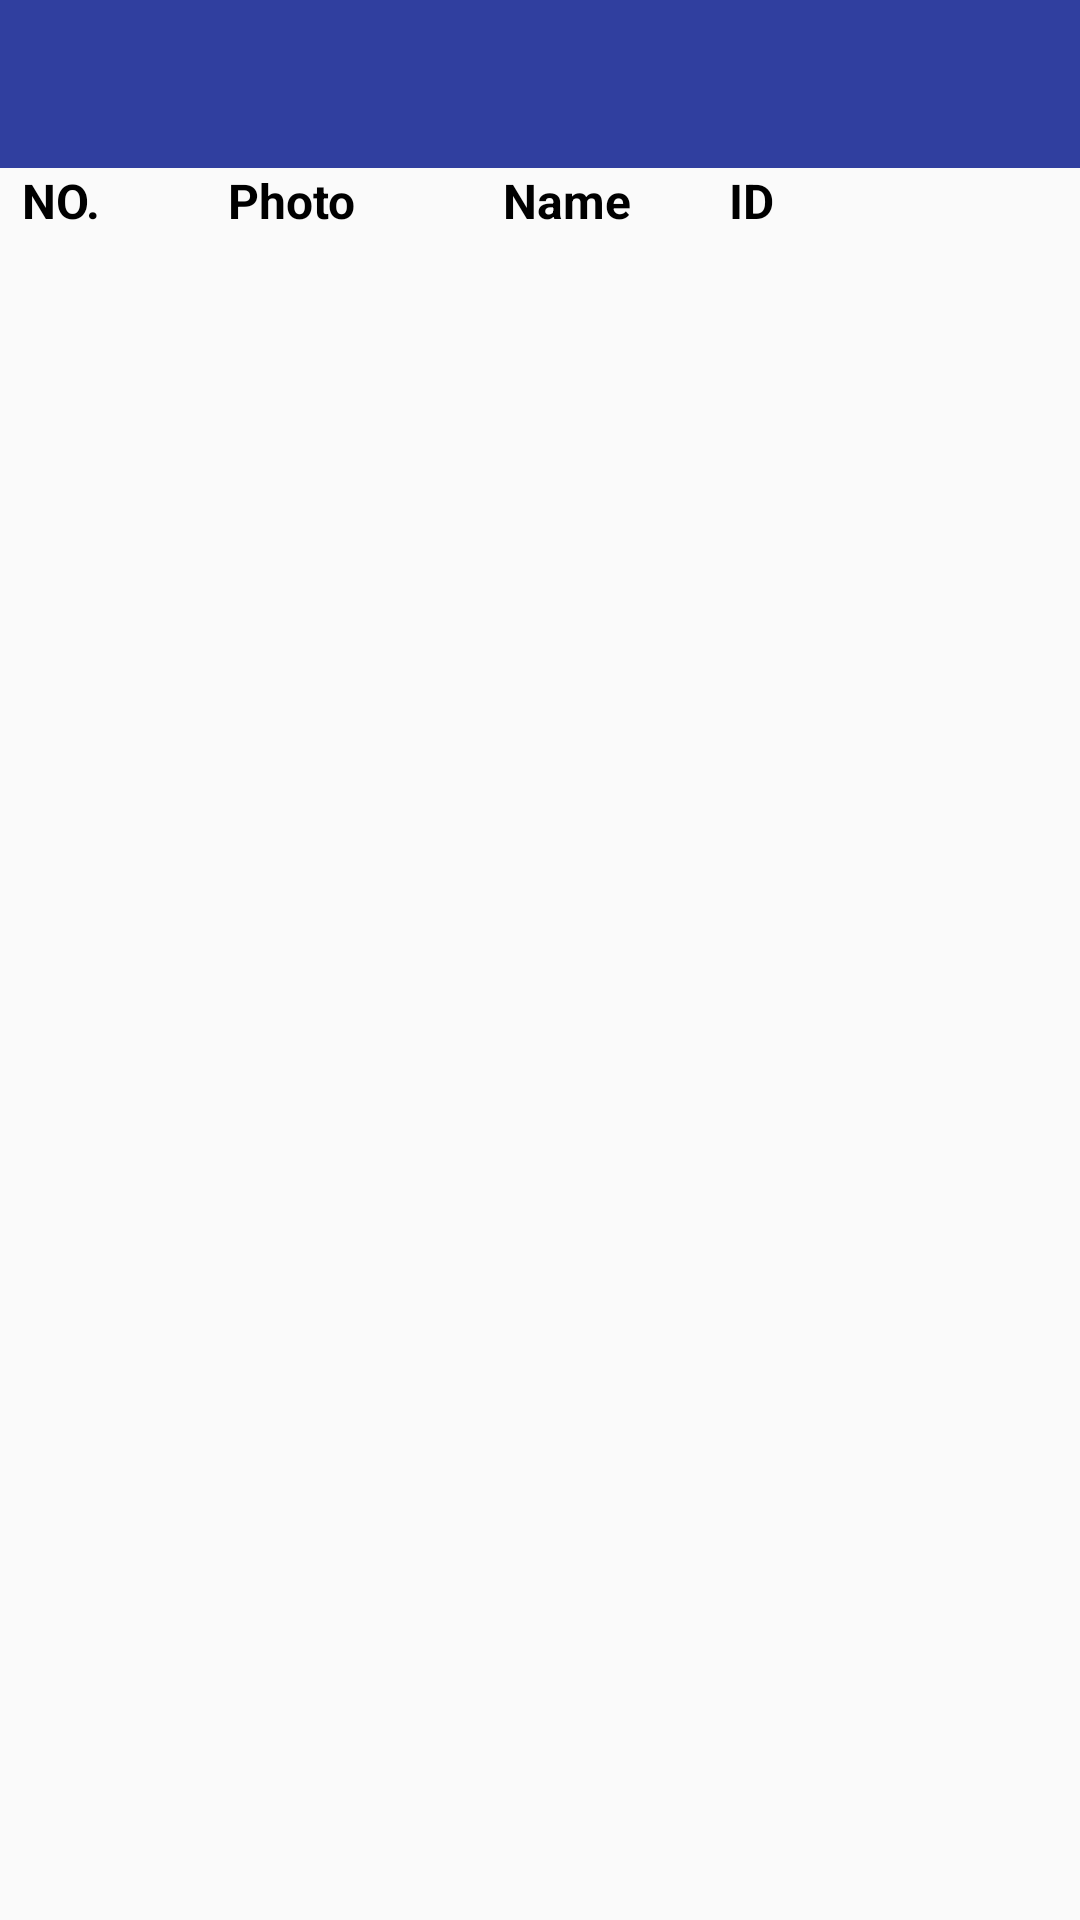

Write the Android layout XML for this screen, with the resource values it uses.
<!-- AndroidManifest.xml: application theme AppTheme.NoBar -->
<!-- res/layout/activity_register_db.xml -->
<?xml version="1.0" encoding="utf-8"?>
<LinearLayout xmlns:android="http://schemas.android.com/apk/res/android"
    xmlns:app="http://schemas.android.com/apk/res-auto"
    xmlns:tools="http://schemas.android.com/tools"
    android:layout_width="match_parent"
    android:layout_height="match_parent"
    android:orientation="vertical"
    android:id="@+id/enrolled_dabatase_list_linear"
    tools:context=".activity.RegisterDBActivity">
    <android.support.v7.widget.Toolbar
        android:id="@+id/my_toolbar"
        android:layout_width="match_parent"
        android:layout_height="?actionBarSize"
        android:background="@color/colorPrimaryDark"
        app:popupTheme="@style/ThemeOverlay.AppCompat.Light"
        app:theme="@style/ThemeOverlay.AppCompat.Dark" />

    <LinearLayout
        android:layout_width="match_parent"
        android:layout_height="wrap_content"
        android:layout_marginLeft="5dp"
        android:layout_marginRight="5dp"
        android:orientation="horizontal"
        android:weightSum="5.7">
        <TextView
            android:layout_width="0dp"
            android:layout_height="match_parent"
            android:gravity="center"
            android:text="NO."
            android:textColor="@android:color/black"
            android:textSize="16dp"
            android:textStyle="bold"
            android:layout_weight="0.5"/>
        <TextView
            android:layout_width="0dp"
            android:layout_height="match_parent"
            android:gravity="center"
            android:text="Photo"
            android:textColor="@android:color/black"
            android:textSize="16dp"
            android:textStyle="bold"
            android:layout_weight="2"/>
        <TextView
            android:layout_width="0dp"
            android:layout_height="match_parent"
            android:text="Name"
            android:textStyle="bold"
            android:textColor="@android:color/black"
            android:textSize="16dp"
            android:gravity="center"
            android:layout_weight="1"/>
        <TextView
            android:layout_width="0dp"
            android:layout_height="match_parent"
            android:text="ID"
            android:textStyle="bold"
            android:textColor="@android:color/black"
            android:textSize="16dp"
            android:gravity="center"
            android:layout_weight="1"/>
    </LinearLayout>

    <android.support.v7.widget.RecyclerView
        android:layout_width="match_parent"
        android:layout_height="wrap_content"
        android:id="@+id/enrolled_user_listview"/>


</LinearLayout>
<!-- resources referenced by this layout -->
<resources>
  <color name="colorPrimaryDark">#303F9F</color>
  <style name="AppTheme.NoBar" parent="AppTheme">
          <item name="android:windowNoTitle">true</item>
          
          
          <item name="android:windowFullscreen">?android:windowNoTitle</item>
      </style>
  <style name="AppTheme" parent="Theme.AppCompat.Light.NoActionBar">
          
          <item name="colorPrimary">@color/colorPrimary</item>
          <item name="colorPrimaryDark">@color/colorPrimaryDark</item>
          <item name="colorAccent">@color/colorAccent</item>
      </style>
  <color name="colorPrimary">#3F51B5</color>
  <color name="colorAccent">#FF4081</color>
</resources>
